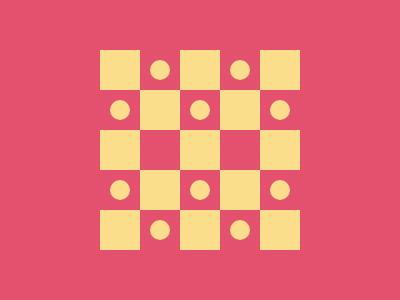

Reproduce this picture with HTML and CSS.

<!DOCTYPE html>
<html lang="en">

<head>
    <meta name="viewport" content="width=device-width, initial-scale=1.0">
    <title>#153. Checkers</title>
    <style>
        body {
            background: #E3516E;
            margin: 50px 100px
        }

        p {
            background: #FADE8B;
            margin: 0;
            padding: 20px;
            float: left
        }

        p:nth-child(2n) {
            padding: 10px;
            border-radius: 50%;
            margin: 10px
        }

        .a {
            background: #E3516E
        }
    </style>
</head>

<body>
    <p></p>
    <p></p>
    <p></p>
    <p></p>
    <p></p>
    <p></p>
    <p></p>
    <p></p>
    <p></p>
    <p></p>
    <p></p>
    <p class='a'></p>
    <p></p>
    <p class='a'></p>
    <p></p>
    <p></p>
    <p></p>
    <p></p>
    <p></p>
    <p></p>
    <p></p>
    <p></p>
    <p></p>
    <p></p>
    <p></p>
</body>

</html>